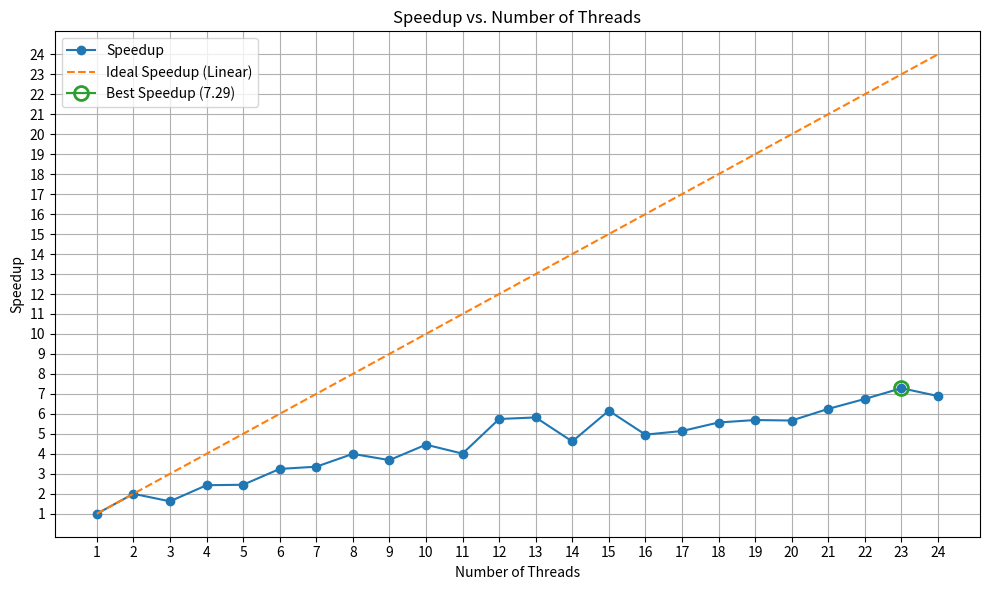

Recreate this plot in Python. (Note: this script raises an exception after producing the figure.)
import matplotlib.pyplot as plt

# Data
threads = list(range(1, 25))

execution_times = [
    12.75, 6.38, 7.86, 5.25, 5.20, 3.93, 3.80, 3.19, 3.46, 2.86, 3.18, 2.22, 2.19, 2.76, 2.07, 2.57, 2.48, 2.29, 2.24, 2.25, 2.04, 1.89, 1.75, 1.85
]

base_time = execution_times[0]
speedups = [base_time / time for time in execution_times]

ideal_speedup = threads

# Plotting
plt.figure(figsize=(10, 6))
plt.plot(threads, speedups, marker='o', linestyle='-', label='Speedup')
plt.plot(threads, ideal_speedup, linestyle='--', label='Ideal Speedup (Linear)')
best_speedup = max(speedups)
best_speedup_index = speedups.index(best_speedup)
plt.plot(threads[best_speedup_index], best_speedup, marker='o', markersize=10, markerfacecolor='none', markeredgewidth=2, label=f'Best Speedup ({best_speedup:.2f})')
plt.title('Speedup vs. Number of Threads')
plt.xlabel('Number of Threads')
plt.ylabel('Speedup')
plt.grid(True)
plt.xticks(threads)
plt.yticks(threads)
#plt.yticks(range(0, int(max(speedups)) + 1))
plt.tight_layout()
plt.legend()
plt.savefig(f'./report/images/speedup_mpi.png')